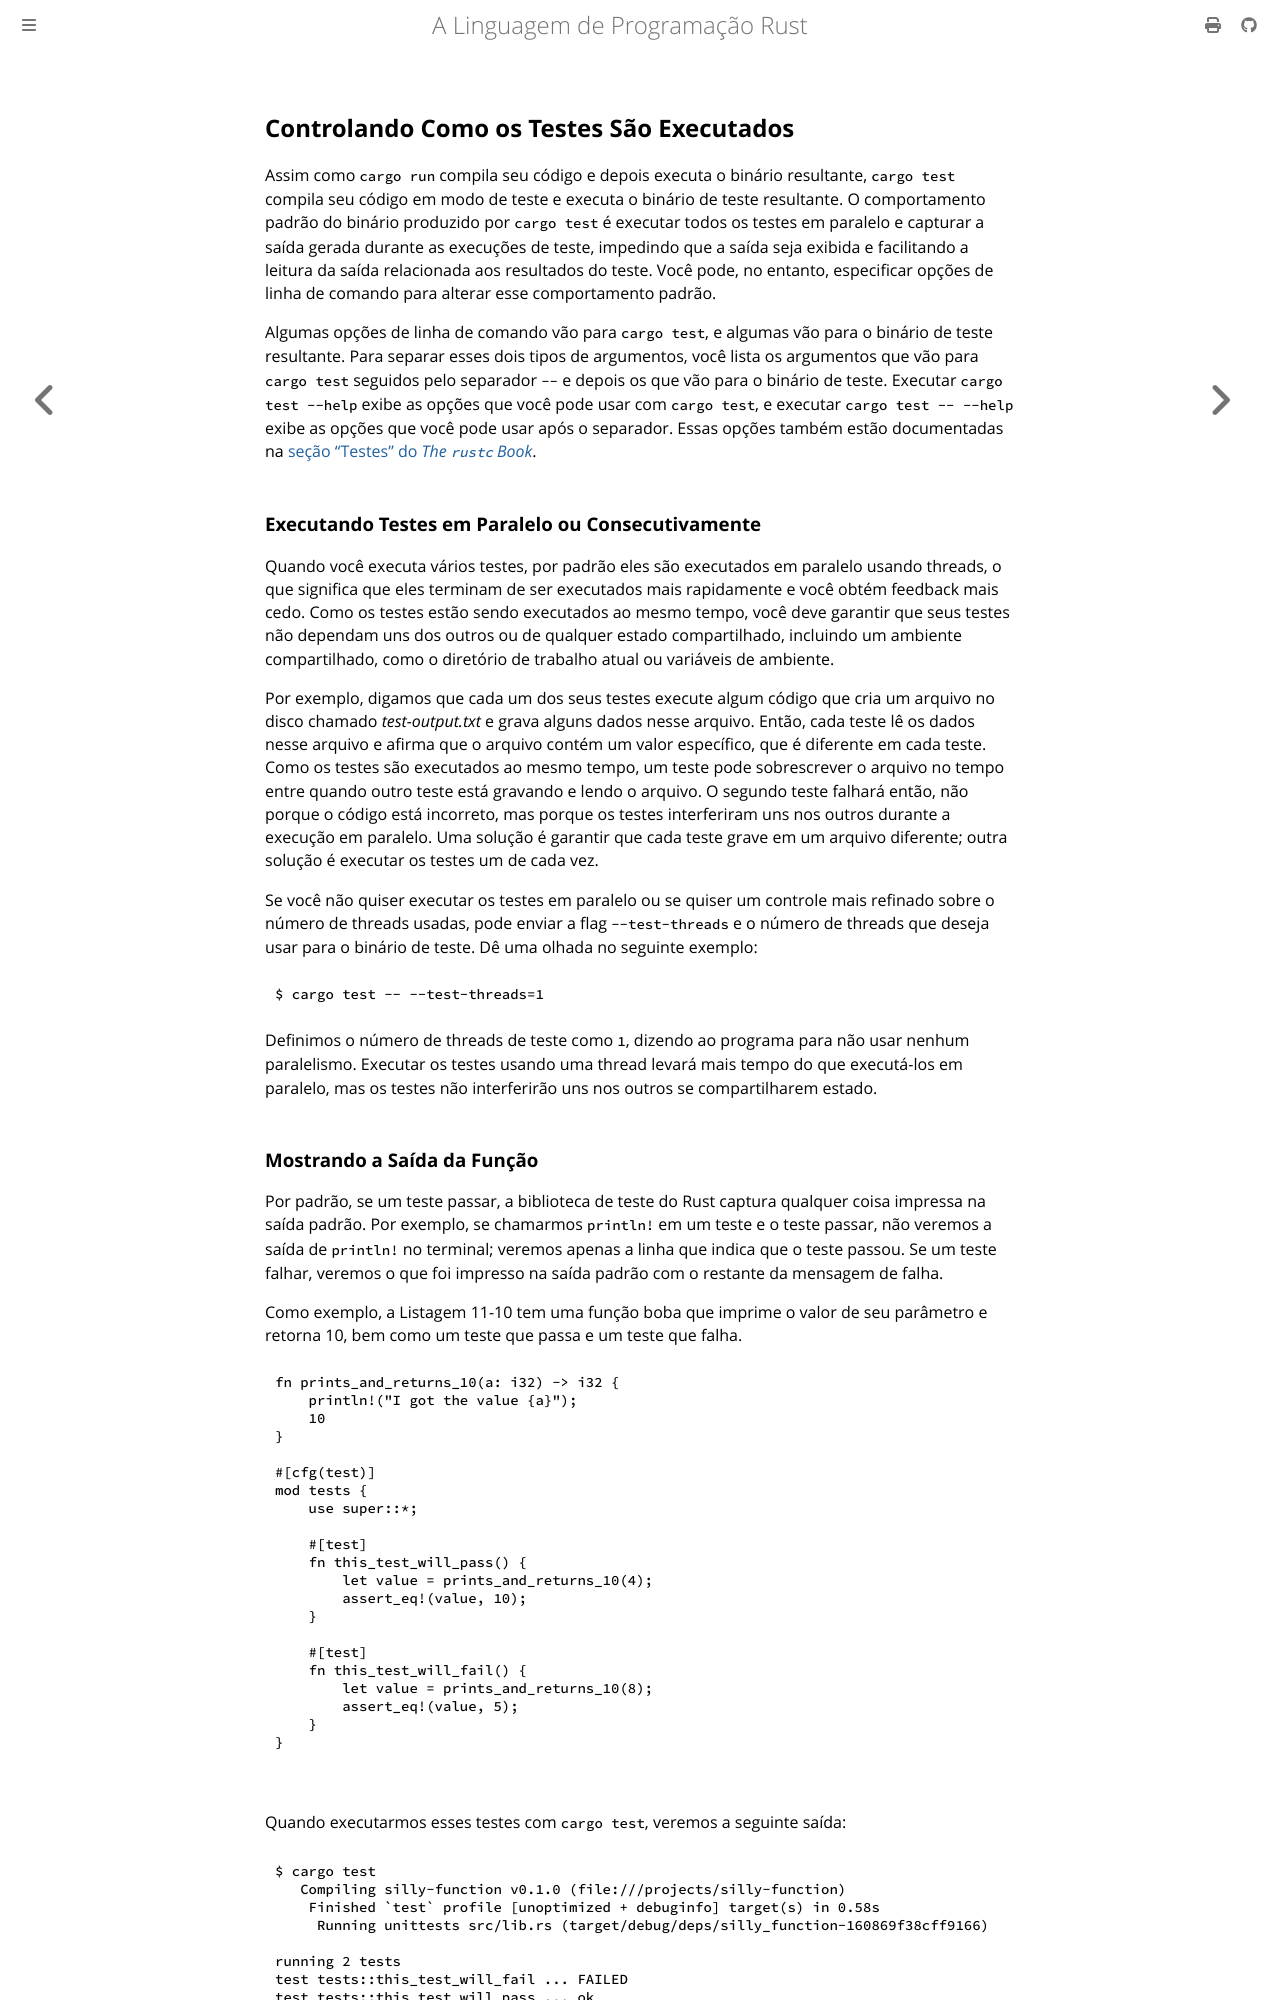

repository: lfgranja/rust-lang-book · page: ch11-02-running-tests.html · generator: mdbook

## Controlando Como os Testes São Executados

Assim como `cargo run` compila seu código e depois executa o binário resultante,
`cargo test` compila seu código em modo de teste e executa o binário de teste
resultante. O comportamento padrão do binário produzido por `cargo test` é
executar todos os testes em paralelo e capturar a saída gerada durante as
execuções de teste, impedindo que a saída seja exibida e facilitando a leitura
da saída relacionada aos resultados do teste. Você pode, no entanto,
especificar opções de linha de comando para alterar esse comportamento padrão.

Algumas opções de linha de comando vão para `cargo test`, e algumas vão para o
binário de teste resultante. Para separar esses dois tipos de argumentos, você
lista os argumentos que vão para `cargo test` seguidos pelo separador `--` e
depois os que vão para o binário de teste. Executar `cargo test --help` exibe
as opções que você pode usar com `cargo test`, e executar
`cargo test -- --help` exibe as opções que você pode usar após o separador.
Essas opções também estão documentadas na [seção “Testes” do _The `rustc`
Book_][tests].

[tests]: https://doc.rust-lang.org/rustc/tests/index.html
